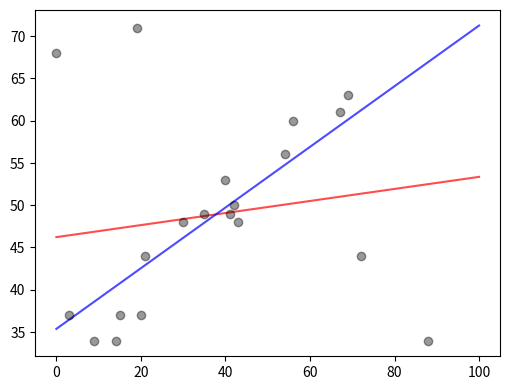

Write the Python code that produced this figure.
import matplotlib.pyplot as plt
import numpy as np
from scipy import optimize

x = np.array([ 0,  3,  9, 14, 15, 19, 20, 21, 30, 35,
              40, 41, 42, 43, 54, 56, 67, 69, 72, 88])
y = np.array([68, 37, 34, 34, 37, 71, 37, 44, 48, 49,
              53, 49, 50, 48, 56, 60, 61, 63, 44, 34])

def squared_loss(theta, x = x, y = y):
    dy = (y - (theta[0] + theta[1] * x))
    return np.sum(dy ** 2 / 2)
theta0 = optimize.fmin(squared_loss, [0, 0], disp=False)
print('theta0:', theta0)

def huberLoss(theta, x = x, y = y, delta=3):
    residual = abs(y - (theta[0] + theta[1] * x))
    # 残差
    loss = (residual <= delta) * residual ** 2 / 2 + delta * (residual > delta) * (residual - delta / 2)
    return np.sum(loss)

theta1 = optimize.fmin(huberLoss, [0, 0], disp=False)
print('theta1:', theta1)

plt.figure(figsize=(6, 4.5))
plt.errorbar(x, y, fmt='ok', ecolor='gray', alpha=.4)

xfit = np.linspace(0, 100)
plt.plot(xfit, theta0[0] + theta0[1] * xfit, c = 'red', alpha=.7)
plt.plot(xfit, theta1[0] + theta1[1] * xfit, c = 'blue', alpha=.7)
plt.show()